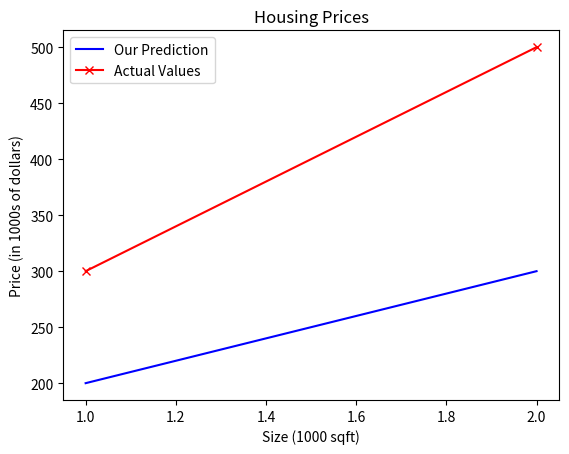

Reproduce this figure in Python.
import numpy as np
import matplotlib.pyplot as plt

x_train = np.array([1, 2]);
y_train = np.array([300, 500]);

print(f"x_train = {x_train}");
print(f"y_train = {y_train}");

shape_x_train = x_train.shape;
# print(f"shape_x_train = {shape_x_train}");

# plt.scatter(x_train, y_train, marker='x', c='r');
# # Set the title
# plt.title("Housing Prices")
# # Set the y-axis label
# plt.ylabel('Price (in 1000s of dollars)')
# # Set the x-axis label
# plt.xlabel('Size (1000 sqft)')
# plt.show();

def compute_model_output(x, w, b):
    """
    Computes the prediction of a linear model
    Args:
      x (ndarray (m,)): Data, m examples 
      w,b (scalar)    : model parameters  
    Returns
      f_wb (ndarray (m,)): model prediction
    """
    m = x.shape[0]
    f_wb = np.zeros(m)
    for i in range(m):
        f_wb[i] = w * x[i] + b;
    return f_wb;

w = 100;
b = 100;

tmp_f_wb = compute_model_output(x_train, w, b,)

# Plot our model prediction
plt.plot(x_train, tmp_f_wb, c='b',label='Our Prediction')

# Plot the data points
plt.plot(x_train, y_train, marker='x', c='r',label='Actual Values')

# Set the title
plt.title("Housing Prices")
# Set the y-axis label
plt.ylabel('Price (in 1000s of dollars)')
# Set the x-axis label
plt.xlabel('Size (1000 sqft)')
plt.legend()
plt.show()